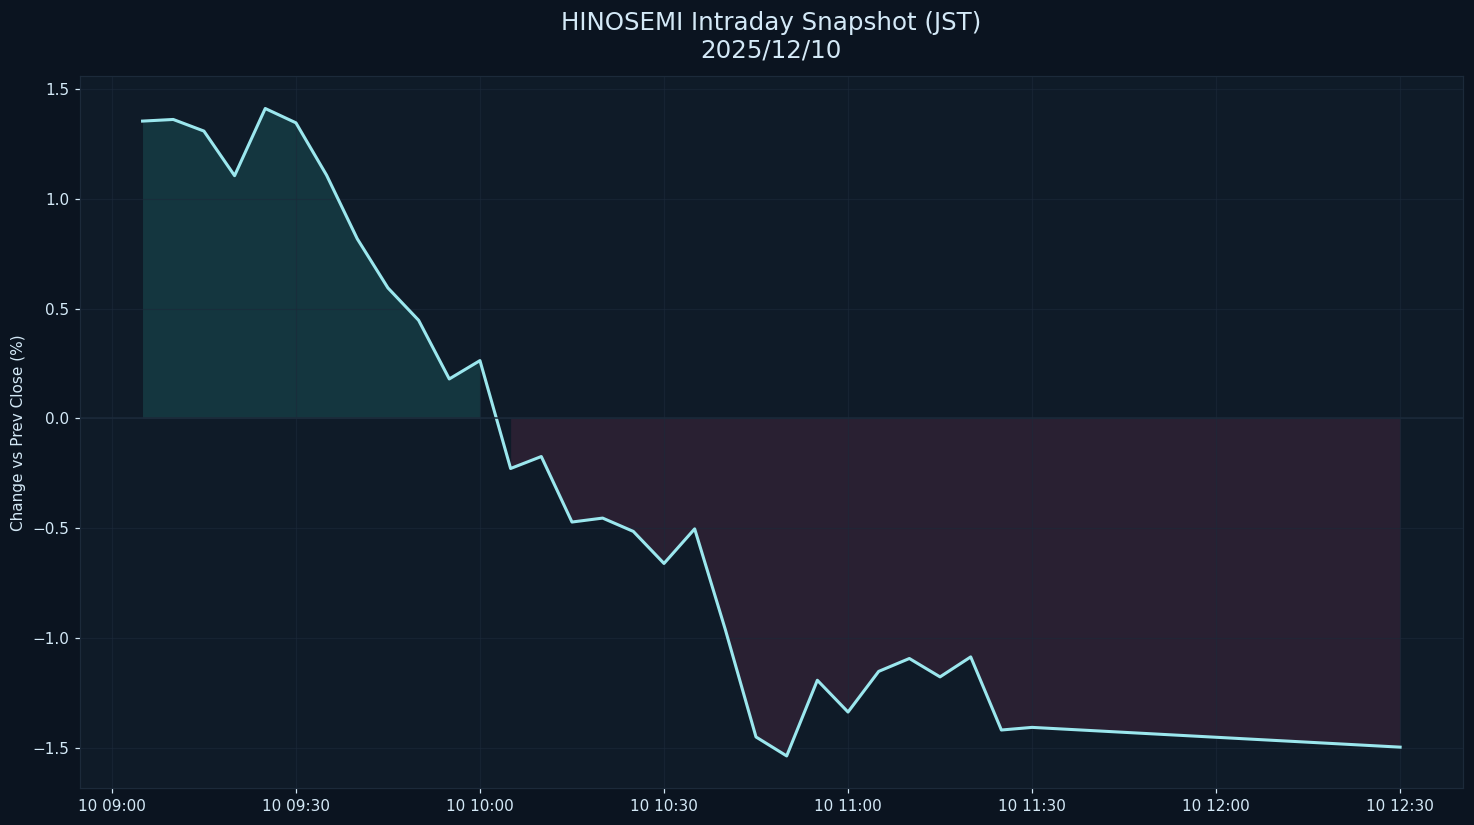

Source data for this figure (header and first rows):
datetime_jst, pct
2025-12-10 09:05:00+09:00, 1.356
2025-12-10 09:10:00+09:00, 1.363
2025-12-10 09:15:00+09:00, 1.31
2025-12-10 09:20:00+09:00, 1.107
2025-12-10 09:25:00+09:00, 1.413
2025-12-10 09:30:00+09:00, 1.348
2025-12-10 09:35:00+09:00, 1.109
2025-12-10 09:40:00+09:00, 0.8191
2025-12-10 09:45:00+09:00, 0.5952
2025-12-10 09:50:00+09:00, 0.4477
2025-12-10 09:55:00+09:00, 0.1803
2025-12-10 10:00:00+09:00, 0.264
2025-12-10 10:05:00+09:00, -0.2279
2025-12-10 10:10:00+09:00, -0.1733
2025-12-10 10:15:00+09:00, -0.472
2025-12-10 10:20:00+09:00, -0.454
2025-12-10 10:25:00+09:00, -0.5147
2025-12-10 10:30:00+09:00, -0.6607
2025-12-10 10:35:00+09:00, -0.5031
2025-12-10 10:40:00+09:00, -0.9623
2025-12-10 10:45:00+09:00, -1.452
2025-12-10 10:50:00+09:00, -1.538
2025-12-10 10:55:00+09:00, -1.193
2025-12-10 11:00:00+09:00, -1.338
2025-12-10 11:05:00+09:00, -1.153
2025-12-10 11:10:00+09:00, -1.094
2025-12-10 11:15:00+09:00, -1.178
2025-12-10 11:20:00+09:00, -1.087
2025-12-10 11:25:00+09:00, -1.42
2025-12-10 11:30:00+09:00, -1.408
2025-12-10 12:30:00+09:00, -1.498
